Run: headless pygame with SDL's dummy video driver; simulated clock (each Clock.tick advances the game by its frame time, no real sleeping); random seed 0; keys injected as events and as key.get_pressed() state; no mouse input.
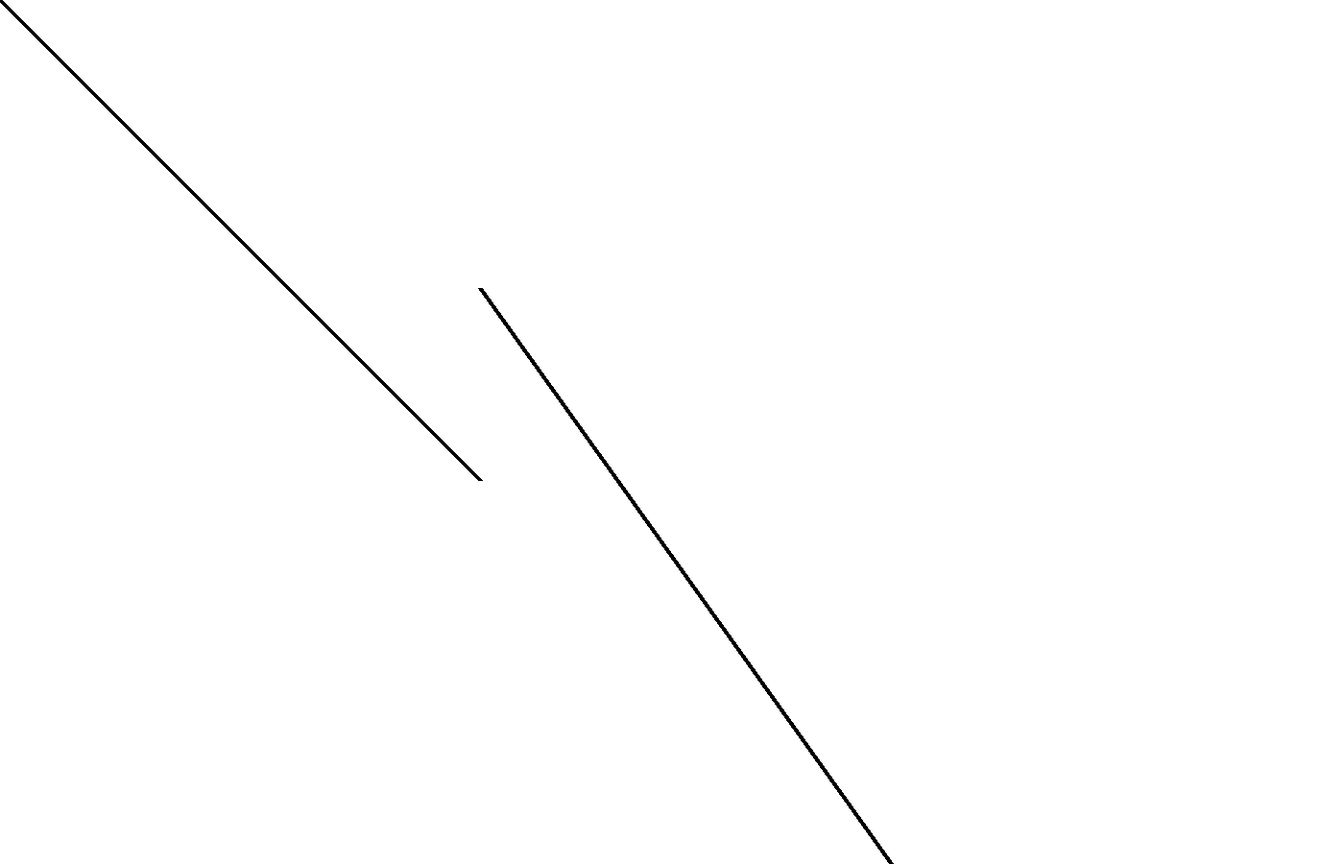
Frame 1 of 4 · flips 1–60 · no input
Frame 2 of 4 · flips 61–180 · tapped SPACE, RETURN · held RIGHT (→), D · screen unchanged from frame 1, image omitted
Frame 3 of 4 · flips 181–300 · held DOWN (↓), S · screen unchanged from frame 2, image omitted
Frame 4 of 4 · flips 301–420 · held LEFT (←), A, UP (↑), W · screen unchanged from frame 3, image omitted

The pygame program that drew these frames:

import pygame
import math
import sys

pygame.init()
clock = pygame.time.Clock()

black = (0,0,0)
white = (255,255,255)

windowsWidth = 1400
windowHeight = 900
window = pygame.display.set_mode((windowsWidth,windowHeight))
pygame.display.set_caption('ACO Metro')

def CrearNodos(x1,y1,x2,y2):
    pygame.draw.line(window, black, (x1,y1), (x2,y2), 5)
    
    return

state = True
while state:
    for event in pygame.event.get():
        if event.type == pygame.QUIT:
            state = False        
    window.fill(white)
    startX = 0
    startY = 0
    endX = 500
    endY = 500
    CrearNodos(startX,startY,endX,endY)
    startX = 500
    startY = 300
    endX = 1000
    endY = 1000
    CrearNodos(startX,startY,endX,endY)

    
    pygame.display.update()
    clock.tick(30)
    
pygame.quit()
